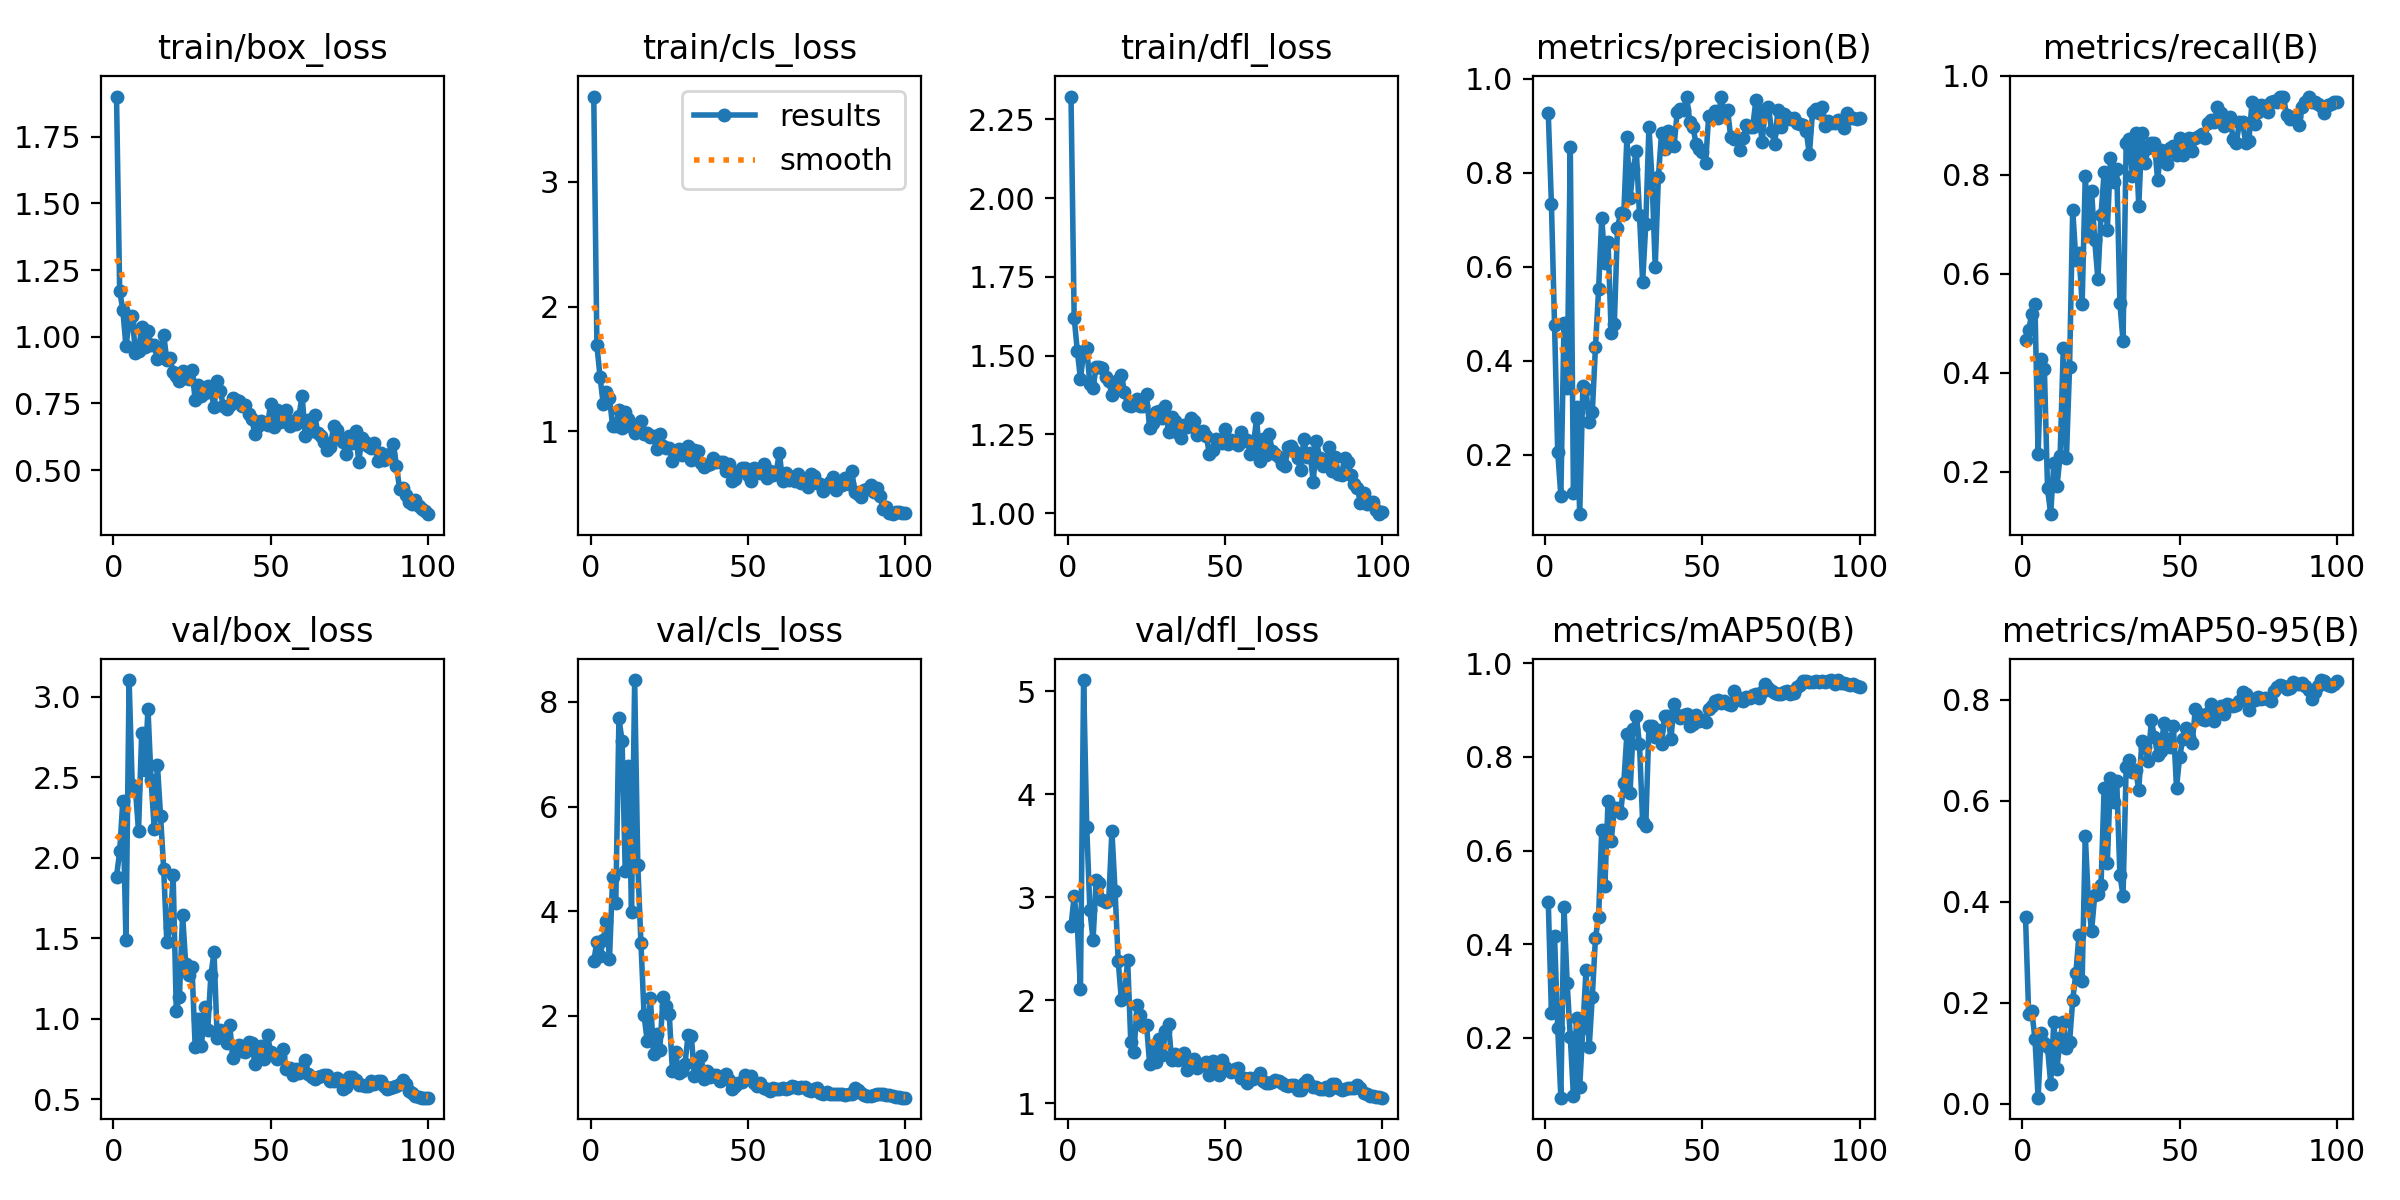

The table this chart was drawn from, first rows:
epoch, time, train/box_loss, train/cls_loss, train/dfl_loss, metrics/precision(B), metrics/recall(B), metrics/mAP50(B), metrics/mAP50-95(B), val/box_loss, val/cls_loss, val/dfl_loss, lr/pg0, lr/pg1, lr/pg2
1, 9.33, 1.901, 3.683, 2.322, 0.9266, 0.4655, 0.4907, 0.3699, 1.884, 3.044, 2.716, 0.00011, 0.00011, 0.08911
2, 18.4, 1.173, 1.689, 1.621, 0.7343, 0.4865, 0.2538, 0.1779, 2.041, 3.418, 3.011, 0.0002277, 0.0002277, 0.07723
3, 26.71, 1.1, 1.434, 1.515, 0.4758, 0.5199, 0.4169, 0.1834, 2.354, 3.143, 2.729, 0.0003431, 0.0003431, 0.06534
4, 35.72, 0.9648, 1.222, 1.426, 0.2067, 0.5388, 0.2213, 0.1289, 1.491, 3.438, 2.104, 0.000456, 0.000456, 0.05346
5, 43.5, 1.053, 1.313, 1.51, 0.1133, 0.2353, 0.07241, 0.01199, 3.105, 3.809, 5.109, 0.0005666, 0.0005666, 0.04157
6, 53.94, 1.078, 1.269, 1.525, 0.4799, 0.4282, 0.4793, 0.1392, 2.452, 3.092, 3.68, 0.0006749, 0.0006749, 0.02967
7, 62.61, 0.9395, 1.038, 1.409, 0.3431, 0.4077, 0.3178, 0.1204, 2.429, 4.653, 2.876, 0.0007807, 0.0007807, 0.01778
8, 73.14, 0.9482, 1.045, 1.398, 0.8546, 0.1667, 0.2019, 0.1114, 2.168, 4.147, 2.581, 0.0008842, 0.0008842, 0.005884
9, 83.59, 1.036, 1.174, 1.465, 0.1188, 0.1146, 0.07639, 0.04007, 2.778, 7.685, 3.168, 0.0009208, 0.0009208, 0.0009208
10, 95.12, 0.9627, 1.03, 1.463, 0.3024, 0.2188, 0.2429, 0.1616, 2.545, 7.255, 3.134, 0.0009109, 0.0009109, 0.0009109
11, 105.3, 1.021, 1.158, 1.462, 0.07365, 0.1707, 0.09531, 0.06971, 2.925, 4.761, 2.977, 0.000901, 0.000901, 0.000901
12, 113.5, 0.9673, 1.099, 1.431, 0.3473, 0.2324, 0.222, 0.1293, 2.481, 6.777, 2.953, 0.0008911, 0.0008911, 0.0008911
13, 124.2, 0.9677, 1.033, 1.419, 0.3397, 0.4501, 0.3452, 0.1617, 2.18, 3.99, 2.972, 0.0008812, 0.0008812, 0.0008812
14, 131.8, 0.9147, 0.9889, 1.375, 0.269, 0.2282, 0.1795, 0.1103, 2.579, 8.419, 3.644, 0.0008713, 0.0008713, 0.0008713
15, 139.3, 0.9409, 1.003, 1.394, 0.2908, 0.4116, 0.2878, 0.1223, 2.263, 4.875, 3.063, 0.0008614, 0.0008614, 0.0008614
16, 147.5, 1.006, 1.081, 1.423, 0.4285, 0.73, 0.4137, 0.2048, 1.929, 3.383, 2.381, 0.0008515, 0.0008515, 0.0008515
17, 159, 0.9135, 0.976, 1.44, 0.5524, 0.6286, 0.4585, 0.2586, 1.475, 2.005, 2.004, 0.0008416, 0.0008416, 0.0008416
18, 165.9, 0.9194, 0.9833, 1.384, 0.7048, 0.6425, 0.6434, 0.335, 1.57, 1.508, 2.041, 0.0008317, 0.0008317, 0.0008317
19, 173.6, 0.866, 0.9561, 1.342, 0.609, 0.5393, 0.524, 0.2434, 1.891, 2.341, 2.393, 0.0008218, 0.0008218, 0.0008218
20, 184.3, 0.8541, 0.9606, 1.341, 0.653, 0.798, 0.7058, 0.5312, 1.05, 1.267, 1.594, 0.0008119, 0.0008119, 0.0008119
21, 195.2, 0.8334, 0.8552, 1.353, 0.4599, 0.6853, 0.6198, 0.3996, 1.138, 1.656, 1.492, 0.000802, 0.000802, 0.000802
22, 205.1, 0.8714, 0.9772, 1.361, 0.4779, 0.768, 0.691, 0.342, 1.648, 1.339, 1.949, 0.0007921, 0.0007921, 0.0007921
23, 211.9, 0.8463, 0.8796, 1.339, 0.6837, 0.6677, 0.6906, 0.4128, 1.341, 2.354, 1.851, 0.0007822, 0.0007822, 0.0007822
24, 220.3, 0.8404, 0.8634, 1.341, 0.7146, 0.5894, 0.6799, 0.4157, 1.276, 2.178, 1.749, 0.0007723, 0.0007723, 0.0007723
25, 230.9, 0.8736, 0.8677, 1.377, 0.7124, 0.7195, 0.7439, 0.4331, 1.321, 2.032, 1.762, 0.0007624, 0.0007624, 0.0007624
26, 239, 0.7646, 0.7623, 1.27, 0.8757, 0.8058, 0.8491, 0.6259, 0.8278, 0.9418, 1.378, 0.0007525, 0.0007525, 0.0007525
27, 253.4, 0.8207, 0.8268, 1.287, 0.7457, 0.6893, 0.7239, 0.4768, 0.9991, 1.309, 1.509, 0.0007426, 0.0007426, 0.0007426
28, 266.6, 0.7765, 0.8606, 1.32, 0.8093, 0.8333, 0.8598, 0.6461, 0.8323, 0.9022, 1.397, 0.0007327, 0.0007327, 0.0007327
29, 279.8, 0.7873, 0.8109, 1.323, 0.8463, 0.7848, 0.8878, 0.5987, 1.075, 0.9478, 1.625, 0.0007228, 0.0007228, 0.0007228
30, 292.4, 0.814, 0.8325, 1.303, 0.7104, 0.8118, 0.8266, 0.639, 0.9334, 1.08, 1.462, 0.0007129, 0.0007129, 0.0007129
31, 304.5, 0.7977, 0.8849, 1.339, 0.5679, 0.5407, 0.6614, 0.4537, 1.273, 1.639, 1.697, 0.000703, 0.000703, 0.000703
32, 313.1, 0.7375, 0.7703, 1.257, 0.6909, 0.4644, 0.6531, 0.4123, 1.415, 1.618, 1.765, 0.0006931, 0.0006931, 0.0006931
33, 323.2, 0.8336, 0.8479, 1.307, 0.8985, 0.8646, 0.8654, 0.6674, 0.8802, 0.8452, 1.416, 0.0006832, 0.0006832, 0.0006832
34, 334.5, 0.7955, 0.8431, 1.291, 0.7846, 0.8731, 0.866, 0.6802, 0.9334, 1.04, 1.48, 0.0006733, 0.0006733, 0.0006733
35, 348.9, 0.7399, 0.7455, 1.253, 0.6001, 0.7972, 0.8427, 0.6574, 0.9195, 1.235, 1.42, 0.0006634, 0.0006634, 0.0006634
36, 357.3, 0.7298, 0.7132, 1.239, 0.7903, 0.8854, 0.8579, 0.6618, 0.8535, 0.798, 1.46, 0.0006535, 0.0006535, 0.0006535
37, 364.6, 0.7451, 0.7278, 1.278, 0.8846, 0.7367, 0.8274, 0.6221, 0.9601, 0.9492, 1.489, 0.0006436, 0.0006436, 0.0006436
38, 372.5, 0.772, 0.7365, 1.272, 0.8513, 0.8854, 0.8884, 0.7189, 0.7563, 0.8248, 1.318, 0.0006337, 0.0006337, 0.0006337
39, 392.3, 0.7626, 0.7876, 1.301, 0.8894, 0.8242, 0.8874, 0.7069, 0.7957, 0.8657, 1.377, 0.0006238, 0.0006238, 0.0006238
40, 400.1, 0.7577, 0.7501, 1.291, 0.8608, 0.8542, 0.8385, 0.6794, 0.8363, 0.8633, 1.428, 0.0006139, 0.0006139, 0.0006139
41, 409.9, 0.7416, 0.7499, 1.249, 0.8573, 0.8638, 0.9139, 0.7596, 0.8001, 0.7507, 1.342, 0.000604, 0.000604, 0.000604
42, 424.6, 0.7431, 0.7543, 1.258, 0.9305, 0.8646, 0.8893, 0.7257, 0.7956, 0.8093, 1.367, 0.0005941, 0.0005941, 0.0005941
43, 433.4, 0.7105, 0.6791, 1.26, 0.9351, 0.7888, 0.8824, 0.6916, 0.8568, 0.876, 1.377, 0.0005842, 0.0005842, 0.0005842
44, 440.4, 0.6929, 0.734, 1.245, 0.9336, 0.8513, 0.8886, 0.6987, 0.8517, 0.7795, 1.398, 0.0005743, 0.0005743, 0.0005743
45, 455.3, 0.6336, 0.5986, 1.186, 0.9623, 0.8438, 0.8912, 0.7535, 0.7211, 0.5917, 1.268, 0.0005644, 0.0005644, 0.0005644
46, 463.2, 0.6669, 0.62, 1.2, 0.9083, 0.8229, 0.8663, 0.722, 0.8092, 0.6565, 1.407, 0.0005545, 0.0005545, 0.0005545
47, 470.9, 0.6826, 0.6697, 1.237, 0.8979, 0.8542, 0.8702, 0.7061, 0.831, 0.7078, 1.38, 0.0005446, 0.0005446, 0.0005446
48, 482.3, 0.6779, 0.7066, 1.226, 0.8613, 0.8578, 0.8889, 0.7488, 0.7488, 0.731, 1.277, 0.0005347, 0.0005347, 0.0005347
49, 493.8, 0.668, 0.7078, 1.222, 0.8502, 0.8399, 0.8772, 0.6258, 0.8976, 0.8594, 1.422, 0.0005248, 0.0005248, 0.0005248
50, 505.4, 0.749, 0.6528, 1.268, 0.8448, 0.875, 0.8787, 0.6875, 0.7966, 0.8202, 1.348, 0.0005149, 0.0005149, 0.0005149
51, 513.8, 0.6605, 0.6022, 1.219, 0.8203, 0.8405, 0.8739, 0.722, 0.7812, 0.8563, 1.317, 0.000505, 0.000505, 0.000505
52, 523.9, 0.7239, 0.7057, 1.233, 0.9215, 0.8646, 0.903, 0.7448, 0.7484, 0.707, 1.304, 0.0004951, 0.0004951, 0.0004951
53, 532.3, 0.6821, 0.6846, 1.225, 0.9187, 0.875, 0.9091, 0.7262, 0.7693, 0.6466, 1.326, 0.0004852, 0.0004852, 0.0004852
54, 539.9, 0.6842, 0.6662, 1.215, 0.9308, 0.8473, 0.9195, 0.7154, 0.8119, 0.7075, 1.34, 0.0004753, 0.0004753, 0.0004753
55, 550.4, 0.7255, 0.7372, 1.258, 0.916, 0.875, 0.9218, 0.7831, 0.6866, 0.6225, 1.244, 0.0004654, 0.0004654, 0.0004654
56, 558.4, 0.667, 0.6286, 1.231, 0.9626, 0.8785, 0.916, 0.7714, 0.6971, 0.5898, 1.242, 0.0004555, 0.0004555, 0.0004555
57, 566.4, 0.6835, 0.6811, 1.233, 0.9241, 0.8817, 0.9194, 0.7629, 0.652, 0.5629, 1.19, 0.0004456, 0.0004456, 0.0004456
58, 579.1, 0.6717, 0.6518, 1.189, 0.9334, 0.874, 0.9127, 0.7606, 0.687, 0.6136, 1.24, 0.0004357, 0.0004357, 0.0004357
59, 585.9, 0.7026, 0.6741, 1.215, 0.8768, 0.9042, 0.9099, 0.7733, 0.6671, 0.6046, 1.23, 0.0004258, 0.0004258, 0.0004258
60, 594.1, 0.7794, 0.8279, 1.303, 0.8722, 0.9117, 0.9408, 0.7916, 0.6965, 0.6069, 1.248, 0.0004159, 0.0004159, 0.0004159
... 40 more rows
